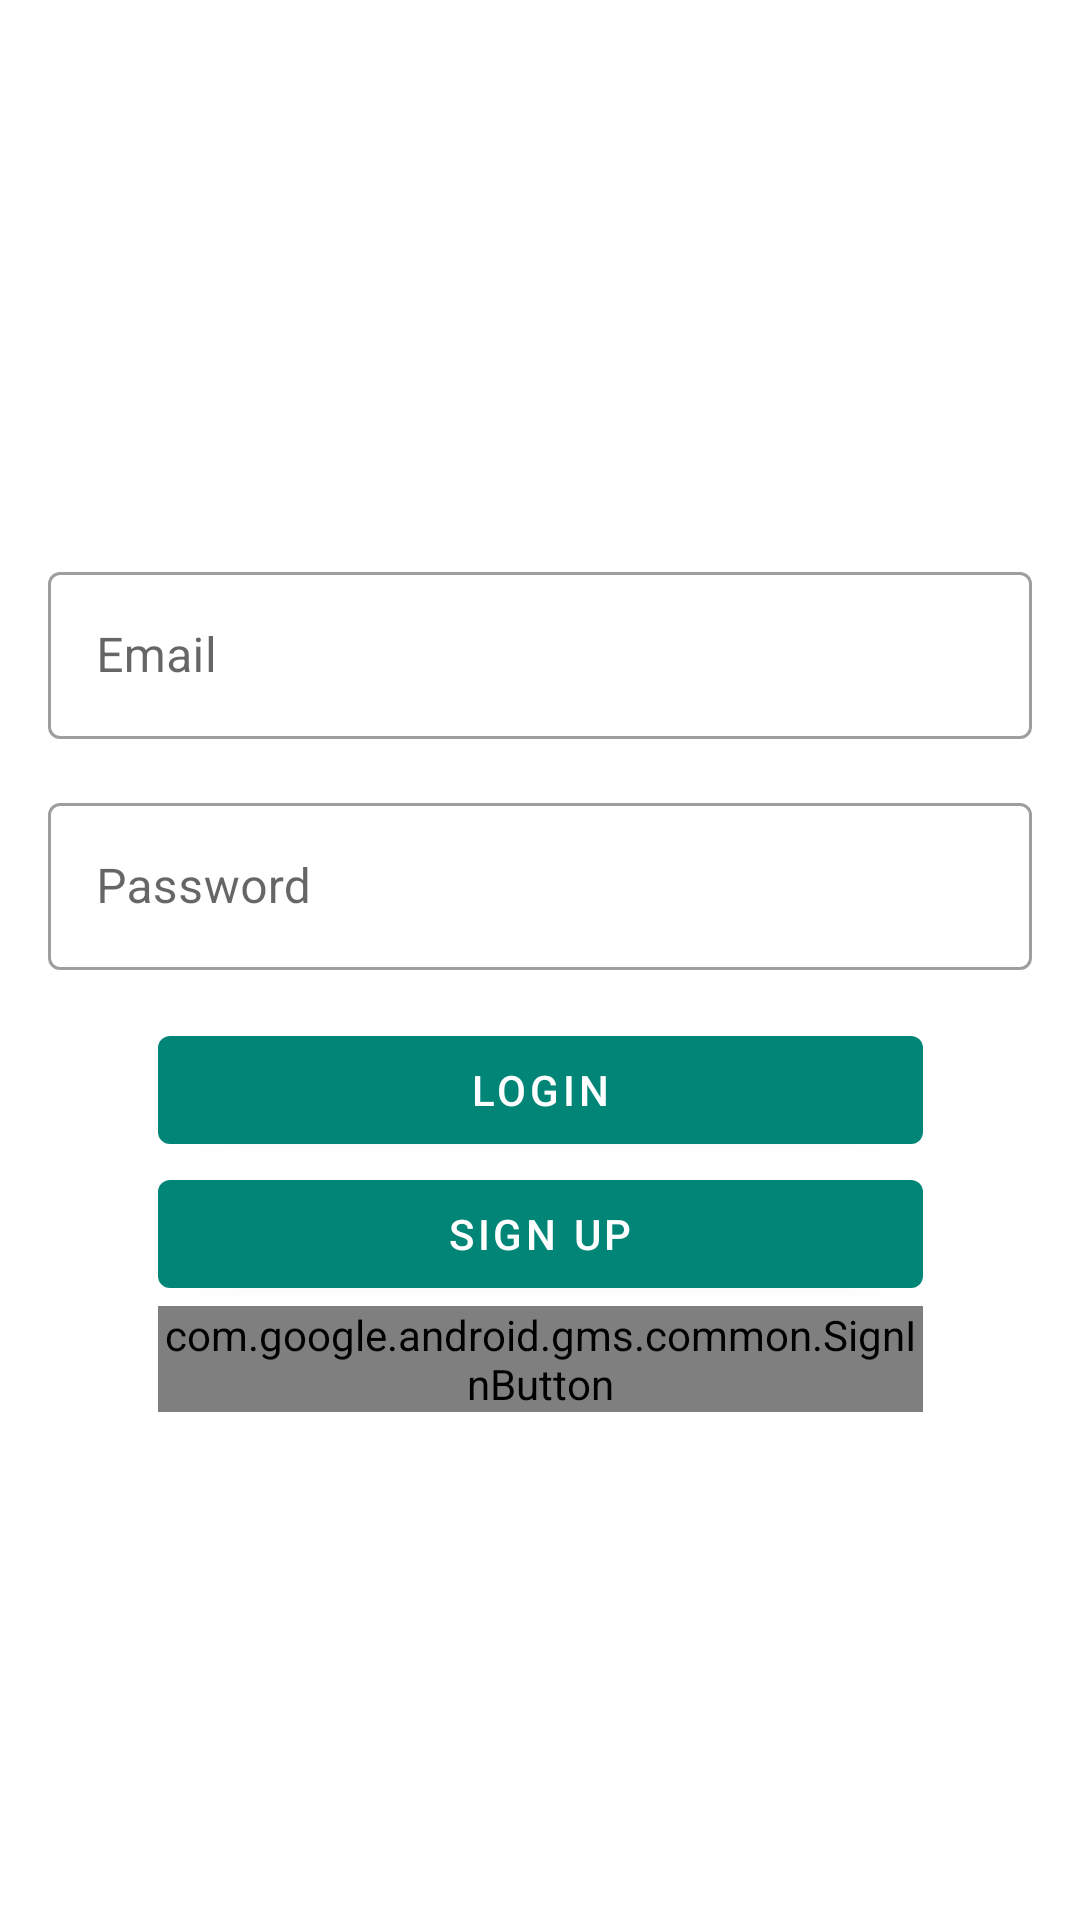

Android layout source for this screen:
<!-- AndroidManifest.xml: application theme AppTheme -->
<!-- res/layout/fragment_user_login.xml -->
<?xml version="1.0" encoding="utf-8"?>
<androidx.constraintlayout.widget.ConstraintLayout xmlns:android="http://schemas.android.com/apk/res/android"
    xmlns:app="http://schemas.android.com/apk/res-auto"
    xmlns:tools="http://schemas.android.com/tools"
    android:layout_width="match_parent"
    android:layout_height="match_parent"
    tools:context=".ui.userlogin.LoginFragment">

    <com.google.android.material.textfield.TextInputLayout
        android:id="@+id/id_user_login__email"
        style="@style/Widget.MaterialComponents.TextInputLayout.OutlinedBox"
        android:layout_width="0dp"
        android:layout_height="wrap_content"
        android:layout_marginStart="16dp"
        android:layout_marginTop="16dp"
        android:layout_marginEnd="16dp"
        app:layout_constraintBottom_toTopOf="@+id/id_user_login__password"
        app:layout_constraintEnd_toEndOf="parent"
        app:layout_constraintStart_toStartOf="parent"
        app:layout_constraintTop_toTopOf="parent"
        app:layout_constraintVertical_chainStyle="packed">

        <com.google.android.material.textfield.TextInputEditText
            android:id="@+id/id_user_login__email_edit_text"
            android:layout_width="match_parent"
            android:layout_height="wrap_content"
            android:hint="@string/user_login__email"
            android:importantForAutofill="no"
            android:inputType="textEmailAddress" />

    </com.google.android.material.textfield.TextInputLayout>

    <com.google.android.material.textfield.TextInputLayout
        android:id="@+id/id_user_login__password"
        style="@style/Widget.MaterialComponents.TextInputLayout.OutlinedBox"
        android:layout_width="0dp"
        android:layout_height="wrap_content"
        android:layout_margin="16dp"
        app:layout_constraintBottom_toTopOf="@+id/id_user_login__signin"
        app:layout_constraintEnd_toEndOf="parent"
        app:layout_constraintStart_toStartOf="parent"
        app:layout_constraintTop_toBottomOf="@+id/id_user_login__email"
        app:layout_constraintVertical_chainStyle="packed">

        <EditText
            android:id="@+id/id_user_login__password_edit_text"
            android:layout_width="match_parent"
            android:layout_height="wrap_content"
            android:ems="10"
            android:hint="@string/user_login__password"
            android:importantForAutofill="no"
            android:inputType="textWebPassword" />

    </com.google.android.material.textfield.TextInputLayout>

    <Button
        android:id="@+id/id_user_login__signin"
        android:layout_width="255dp"
        android:layout_height="wrap_content"
        android:text="@string/user_login__login"
        app:layout_constraintBottom_toTopOf="@+id/id_user_login__signup"
        app:layout_constraintEnd_toEndOf="parent"
        app:layout_constraintStart_toStartOf="parent"
        app:layout_constraintTop_toBottomOf="@+id/id_user_login__password"
        app:layout_constraintVertical_chainStyle="packed" />

    <Button
        android:id="@+id/id_user_login__signup"
        android:layout_width="255dp"
        android:layout_height="wrap_content"
        android:text="@string/user_login__sign_up"
        app:layout_constraintBottom_toTopOf="@+id/id_user_login__google_sign_up"
        app:layout_constraintEnd_toEndOf="parent"
        app:layout_constraintStart_toStartOf="parent"
        app:layout_constraintTop_toBottomOf="@+id/id_user_login__signin"
        app:layout_constraintVertical_chainStyle="packed" />


    <com.google.android.gms.common.SignInButton
        android:id="@+id/id_user_login__google_sign_up"
        android:layout_width="255dp"
        android:layout_height="wrap_content"
        app:layout_constraintBottom_toBottomOf="parent"
        app:layout_constraintEnd_toEndOf="parent"
        app:layout_constraintStart_toStartOf="parent"
        app:layout_constraintTop_toBottomOf="@+id/id_user_login__signup"
        app:layout_constraintVertical_chainStyle="packed" >

    </com.google.android.gms.common.SignInButton>




</androidx.constraintlayout.widget.ConstraintLayout>
<!-- resources referenced by this layout -->
<resources>
  <string name="user_login__email">Email</string>
  <string name="user_login__login">Login</string>
  <string name="user_login__password">Password</string>
  <string name="user_login__sign_up">Sign Up</string>
  <style name="AppTheme" parent="Theme.MaterialComponents.Light.DarkActionBar">
          
          <item name="colorPrimary">@color/colorPrimary</item>
          <item name="colorPrimaryDark">@color/colorPrimaryDark</item>
          <item name="colorAccent">@color/colorAccent</item>
      </style>
  <color name="colorPrimary">#008577</color>
  <color name="colorPrimaryDark">#00574B</color>
  <color name="colorAccent">#D81B60</color>
</resources>
